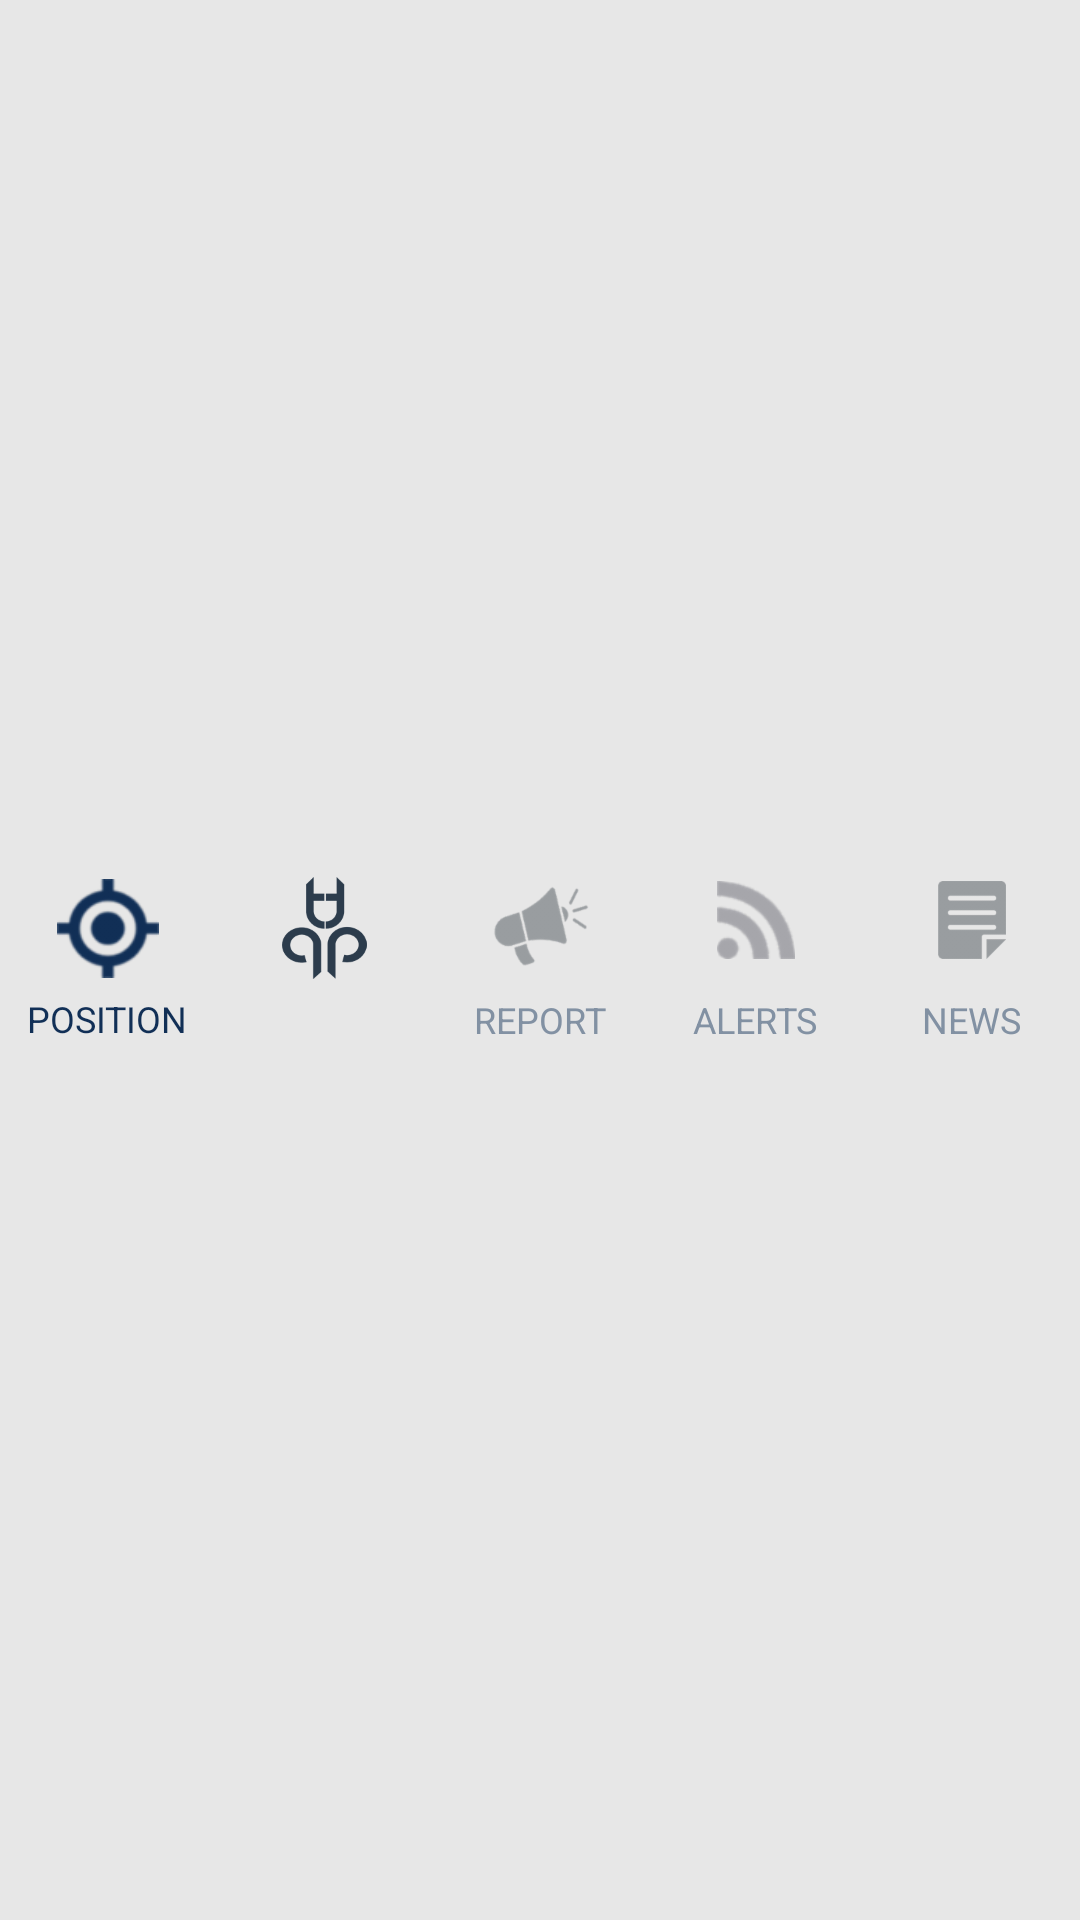

Layout XML and referenced resources for this Android screen:
<!-- AndroidManifest.xml: application theme AppTheme -->
<!-- res/layout/tesrr.xml -->
<?xml version="1.0" encoding="utf-8"?>
<LinearLayout xmlns:android="http://schemas.android.com/apk/res/android"
    android:orientation="horizontal"
    android:layout_width="match_parent"
    android:layout_height="wrap_content"
    android:weightSum="5.0"
    android:paddingTop="@dimen/padding_10"
    android:paddingBottom="@dimen/padding_10">

    <RelativeLayout
        android:id="@+id/tab_first"
        android:layout_width="0dp"
        android:layout_height="wrap_content"
        android:layout_gravity="center"
        android:layout_weight="1">

        <ImageView
            android:id="@+id/first_tab_icob"
            android:layout_width="@dimen/tab_icon_width"
            android:layout_height="@dimen/tab_icon_height"
            android:scaleType="centerInside"
            android:layout_centerHorizontal="true"
            android:adjustViewBounds="true"
            android:src="@drawable/position"/>

        <TextView
            android:id="@+id/position_id"
            android:layout_width="wrap_content"
            android:layout_height="wrap_content"
            android:text="@string/tab_position_title"
            android:layout_centerHorizontal="true"
            android:layout_below="@+id/first_tab_icob"
            android:layout_marginTop="5dp"
            android:textSize="12sp"
            android:textColor="@color/selected_text_color"
            android:textAllCaps="true"/>

    </RelativeLayout>

    <RelativeLayout
        android:id="@+id/tab_fifth"
        android:layout_width="0dp"
        android:layout_height="wrap_content"
        android:layout_gravity="center"
        android:layout_weight="1">

        <ImageView
            android:id="@+id/fifth_tab_icob"
            android:layout_width="@dimen/tab_icon_width"
            android:layout_height="@dimen/tab_icon_height"
            android:scaleType="centerInside"
            android:layout_centerHorizontal="true"
            android:adjustViewBounds="true"
            android:src="@drawable/inscription"/>

        <TextView
            android:id="@+id/inscripus_id"
            android:layout_width="wrap_content"
            android:layout_height="wrap_content"
            android:visibility="invisible"
            android:text="@string/tab_position_title"
            android:layout_centerHorizontal="true"
            android:layout_below="@+id/fifth_tab_icob"
            android:layout_marginTop="5dp"
            android:textSize="12sp"
            android:textColor="@color/selected_text_color"
            android:textAllCaps="true"/>

    </RelativeLayout>

    <RelativeLayout
        android:id="@+id/tab_second"
        android:layout_width="0dp"
        android:layout_height="wrap_content"
        android:layout_weight="1"
        android:orientation="vertical"
        android:layout_gravity="center">

        <ImageView
            android:id="@+id/second_tab_icon"
            android:layout_width="@dimen/tab_icon_width"
            android:layout_height="@dimen/tab_icon_height"
            android:scaleType="centerCrop"
            android:adjustViewBounds="true"
            android:layout_centerHorizontal="true"
            android:src="@drawable/ic_tab_second_unselected_option"/>

        <TextView
            android:id="@+id/alert_id"
            android:layout_width="wrap_content"
            android:layout_height="wrap_content"
            android:text="@string/tab_alert_title"
            android:layout_centerHorizontal="true"
            android:layout_below="@+id/second_tab_icon"
            android:layout_marginTop="6dp"
            android:textSize="12sp"
            android:textColor="@color/unselected_text_color"
            android:textAllCaps="true"/>

    </RelativeLayout>

    <RelativeLayout
        android:id="@+id/tab_third"
        android:layout_width="0dp"
        android:layout_height="wrap_content"
        android:layout_weight="1"
        android:layout_gravity="center"
        android:gravity="center">

            <ImageView
                android:id="@+id/third_tab_icon"
                android:layout_width="@dimen/third_tab_icon_width"
                android:layout_height="@dimen/third_tab_icon_height"
                android:scaleType="fitCenter"
                android:layout_marginTop="2dp"
                android:layout_centerHorizontal="true"
                android:adjustViewBounds="true"
                android:src="@drawable/ic_tab_third_unselected_option"/>

            <TextView
                android:id="@+id/counter"
                android:layout_width="wrap_content"
                android:layout_height="wrap_content"
                android:layout_toEndOf="@+id/third_tab_icon"
                android:textSize="13sp"
                android:visibility="visible"
                android:textColor="@color/selected_text_color"
                android:text=""/>

            <TextView
                android:id="@+id/reports_id"
                android:layout_width="wrap_content"
                android:layout_height="wrap_content"
                android:layout_below="@+id/third_tab_icon"
                android:layout_marginTop="12dp"
                android:text="@string/tab_reports_title"
                android:textSize="12sp"
                android:layout_centerHorizontal="true"
                android:textColor="@color/unselected_text_color"
                android:textAllCaps="true"/>

    </RelativeLayout>

    <RelativeLayout
        android:id="@+id/tab_fourth"
        android:layout_width="0dp"
        android:layout_height="wrap_content"
        android:layout_weight="1"
        android:layout_gravity="center">

        <ImageView
            android:id="@+id/fourth_tab_icon"
            android:layout_width="@dimen/third_tab_icon_width"
            android:layout_height="@dimen/third_tab_icon_height"
            android:scaleType="fitCenter"
            android:layout_marginTop="2dp"
            android:layout_centerHorizontal="true"
            android:adjustViewBounds="true"
            android:src="@drawable/ic_tab_fourth_unselected_option"/>

        <TextView
            android:id="@+id/counter_1"
            android:layout_width="wrap_content"
            android:layout_height="wrap_content"
            android:layout_toEndOf="@+id/fourth_tab_icon"
            android:textSize="13sp"
            android:visibility="visible"
            android:textColor="@color/selected_text_color"
            android:text=""/>

        <TextView
            android:id="@+id/actus_id"
            android:layout_width="wrap_content"
            android:layout_height="wrap_content"
            android:layout_below="@+id/fourth_tab_icon"
            android:layout_marginTop="12dp"
            android:text="@string/tab_actus_title"
            android:textSize="12sp"
            android:layout_centerHorizontal="true"
            android:textColor="@color/unselected_text_color"
            android:textAllCaps="true"/>

    </RelativeLayout>

</LinearLayout>
<!-- resources referenced by this layout -->
<resources>
  <color name="selected_text_color">#112f56</color>
  <color name="unselected_text_color">#8291a3</color>
  <dimen name="padding_10">10dp</dimen>
  <dimen name="tab_icon_height">34dp</dimen>
  <dimen name="tab_icon_width">34dp</dimen>
  <dimen name="third_tab_icon_height">26dp</dimen>
  <dimen name="third_tab_icon_width">26dp</dimen>
  <!-- drawable ic_tab_fourth_unselected_option: png bitmap (drawable-hdpi, 2924 bytes) -->
  <!-- drawable ic_tab_second_unselected_option: png bitmap (drawable-hdpi, 7169 bytes) -->
  <!-- drawable ic_tab_third_unselected_option: png bitmap (drawable-hdpi, 3487 bytes) -->
  <!-- drawable inscription: png bitmap (drawable-hdpi, 4276 bytes) -->
  <!-- drawable position: png bitmap (drawable-hdpi, 4229 bytes) -->
  <string name="tab_actus_title">NEWS</string>
  <string name="tab_alert_title">REPORT</string>
  <string name="tab_position_title">POSITION</string>
  <string name="tab_reports_title">ALERTS</string>
  <style name="AppTheme" parent="Theme.AppCompat.Light.DarkActionBar">
          
          <item name="colorPrimary">@color/colorPrimary</item>
          <item name="colorPrimaryDark">@color/colorPrimaryDark</item>
          <item name="colorAccent">@color/colorAccent</item>
          <item name="android:windowBackground">@color/colorBackground</item>
          <item name="android:windowFullscreen">true</item>
          <item name="android:windowActionBar">false</item>
          <item name="windowNoTitle">true</item>
          <item name="textAllCaps">false</item>
          <item name="android:textAllCaps">false</item>
      </style>
  <color name="colorPrimary">#e7e7e7</color>
  <color name="colorPrimaryDark">#c8e7e7e7</color>
  <color name="colorAccent">#c7c7c7</color>
  <color name="colorBackground">#e7e7e7</color>
</resources>
